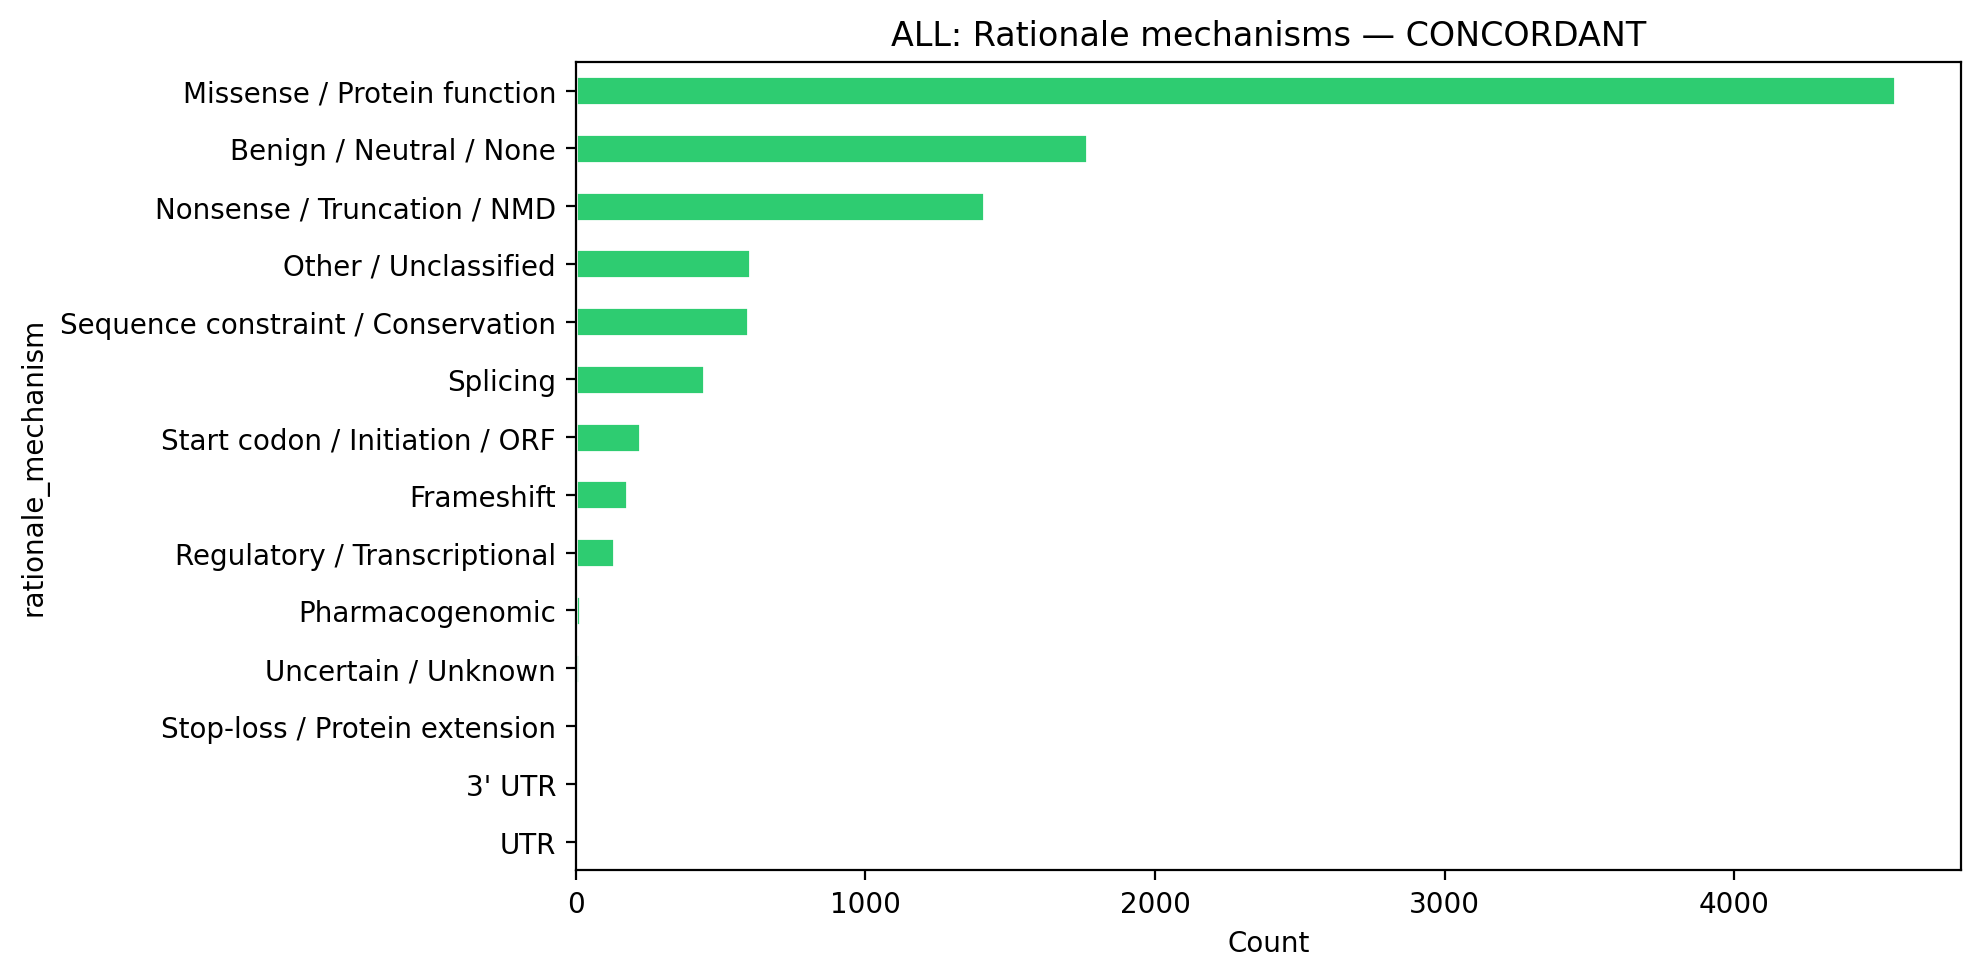

The data file committed next to this chart (first rows):
rationale_mechanism, count
Missense / Protein function, 4554
Benign / Neutral / None, 1766
Nonsense / Truncation / NMD, 1411
Other / Unclassified, 603
Sequence constraint / Conservation, 594
Splicing, 444
Start codon / Initiation / ORF, 221
Frameshift, 178
Regulatory / Transcriptional, 134
Pharmacogenomic, 16
Uncertain / Unknown, 13
Stop-loss / Protein extension, 3
3' UTR, 2
UTR, 1
